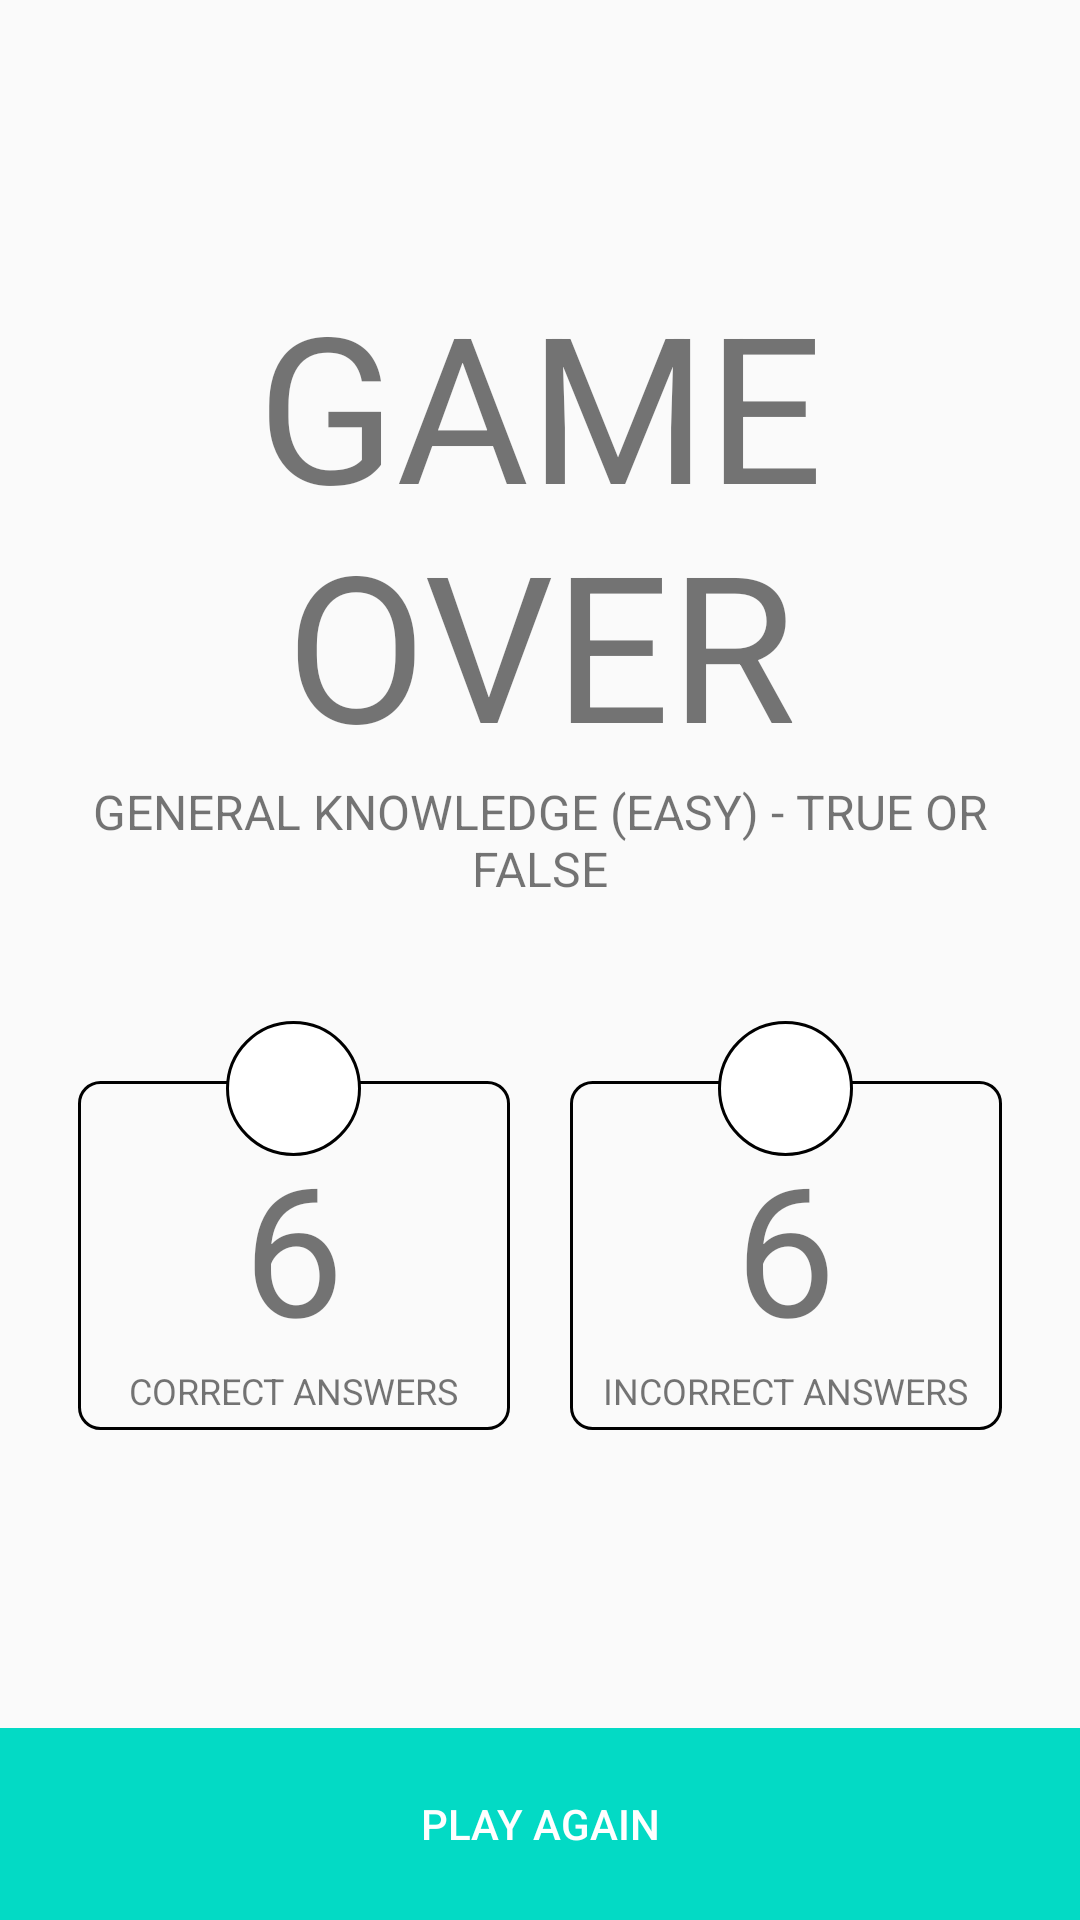

Layout XML and referenced resources for this Android screen:
<!-- AndroidManifest.xml: application theme AppTheme.NoActionBar -->
<!-- res/layout/activity_game_summary.xml -->
<?xml version="1.0" encoding="utf-8"?>
<LinearLayout xmlns:android="http://schemas.android.com/apk/res/android"
    xmlns:tools="http://schemas.android.com/tools"
    android:layout_width="match_parent"
    android:layout_height="match_parent"
    android:orientation="vertical"
    tools:context=".mvp.view.GameSummaryActivity"
    android:gravity="center"
    android:weightSum="10">

    <LinearLayout
        android:layout_width="match_parent"
        android:layout_height="0dp"
        android:layout_weight="9"
        android:gravity="center"
        android:orientation="vertical"
        android:layout_marginLeft="16dp"
        android:layout_marginRight="16dp">

        <TextView
            android:layout_width="match_parent"
            android:layout_height="wrap_content"
            android:gravity="center"
            android:text="GAME OVER"
            android:textSize="68sp" />

        <TextView
            android:id="@+id/game_parameters_summary"
            android:layout_width="match_parent"
            android:layout_height="wrap_content"
            android:layout_marginBottom="30dp"
            android:gravity="center"
            android:text="GENERAL KNOWLEDGE (EASY) - TRUE OR FALSE"
            android:textSize="16sp" />


        <LinearLayout
            android:layout_width="match_parent"
            android:layout_height="wrap_content"
            android:gravity="center"
            android:orientation="horizontal">

            
            <FrameLayout
                android:layout_width="0dp"
                android:layout_height="wrap_content"
                android:layout_weight="1"
                android:padding="10dp">

                <ImageView
                    android:layout_width="45dp"
                    android:layout_height="45dp"
                    android:layout_gravity="center_horizontal"
                    android:background="@drawable/circle"
                    android:scaleType="centerInside"
                    android:src="@drawable/outline_done_black_24"
                    android:translationZ="2dp" />

                <LinearLayout
                    android:layout_width="match_parent"
                    android:layout_height="wrap_content"
                    android:layout_marginTop="20dp"
                    android:background="@drawable/rectangle"
                    android:gravity="center"
                    android:orientation="vertical"
                    android:translationZ="1dp"
                    android:paddingTop="15dp">

                    <TextView
                        android:id="@+id/txt_total_correct_answers"
                        android:layout_width="wrap_content"
                        android:layout_height="wrap_content"
                        android:text="6"
                        android:textSize="60sp" />

                    <TextView
                        android:layout_width="wrap_content"
                        android:layout_height="wrap_content"
                        android:text="@string/correct_answers"
                        android:textSize="12sp"/>

                </LinearLayout>

            </FrameLayout>

            
            <FrameLayout
                android:layout_width="0dp"
                android:layout_height="wrap_content"
                android:layout_weight="1"
                android:padding="10dp">

                <ImageView
                    android:layout_width="45dp"
                    android:layout_height="45dp"
                    android:layout_gravity="center_horizontal"
                    android:background="@drawable/circle"
                    android:scaleType="centerInside"
                    android:src="@drawable/outline_close_black_24"
                    android:translationZ="2dp" />

                <LinearLayout
                    android:layout_width="match_parent"
                    android:layout_height="wrap_content"
                    android:layout_marginTop="20dp"
                    android:background="@drawable/rectangle"
                    android:gravity="center"
                    android:orientation="vertical"
                    android:paddingTop="15dp"
                    android:translationZ="1dp">

                    <TextView
                        android:id="@+id/txt_total_incorrect_answers"
                        android:layout_width="wrap_content"
                        android:layout_height="wrap_content"
                        android:text="6"
                        android:textSize="60sp" />

                    <TextView
                        android:layout_width="wrap_content"
                        android:layout_height="wrap_content"
                        android:text="@string/incorrect_answers"
                        android:textSize="12sp"/>

                </LinearLayout>

            </FrameLayout>
        </LinearLayout>

    </LinearLayout>

    <RelativeLayout
        android:layout_width="match_parent"
        android:layout_height="0dp"
        android:layout_weight="1"
        android:layout_gravity="bottom"
        android:gravity="bottom">

        <Button
            android:id="@+id/btn_proceed"
            android:layout_width="match_parent"
            android:layout_height="match_parent"
            android:text="@string/play_again"
            android:layout_margin="0dp"
            android:padding="0dp"
            android:background="@color/colorAccent"
            android:textColor="@color/white"
            android:onClick="playAgain"
            />

    </RelativeLayout>

</LinearLayout>
<!-- resources referenced by this layout -->
<resources>
  <color name="colorAccent">#03DAC5</color>
  <color name="white">#FFFFFF</color>
  <!-- drawable circle (drawable) -->
  <?xml version="1.0" encoding="utf-8"?>
  <shape xmlns:android="http://schemas.android.com/apk/res/android"
      android:innerRadius="0dp"
      android:shape="ring"
      android:thicknessRatio="2"
      android:useLevel="false" >
      <solid android:color="@android:color/white" />
  
      <stroke
          android:width="1dp"/>
  </shape>
  <!-- drawable rectangle (drawable) -->
  <?xml version="1.0" encoding="UTF-8"?>
  <shape xmlns:android="http://schemas.android.com/apk/res/android"
      android:shape="rectangle">
      <solid android:color="@android:color/transparent"/>
      <stroke
          android:width="1dp"/>
      <padding
          android:bottom="5dp"
          android:left="5dp"
          android:right="5dp"
          android:top="5dp"/>
      <corners
          android:bottomLeftRadius="7dp"
          android:bottomRightRadius="7dp"
          android:topLeftRadius="7dp"
          android:topRightRadius="7dp"/>
  </shape>
  <string name="correct_answers">CORRECT ANSWERS </string>
  <string name="incorrect_answers">INCORRECT ANSWERS </string>
  <string name="play_again">Play again</string>
  <style name="AppTheme.NoActionBar" parent="Theme.AppCompat.Light.DarkActionBar">
          <item name="windowActionBar">false</item>
          <item name="windowNoTitle">true</item>
          <item name="android:windowFullscreen">true</item>
      </style>
</resources>
